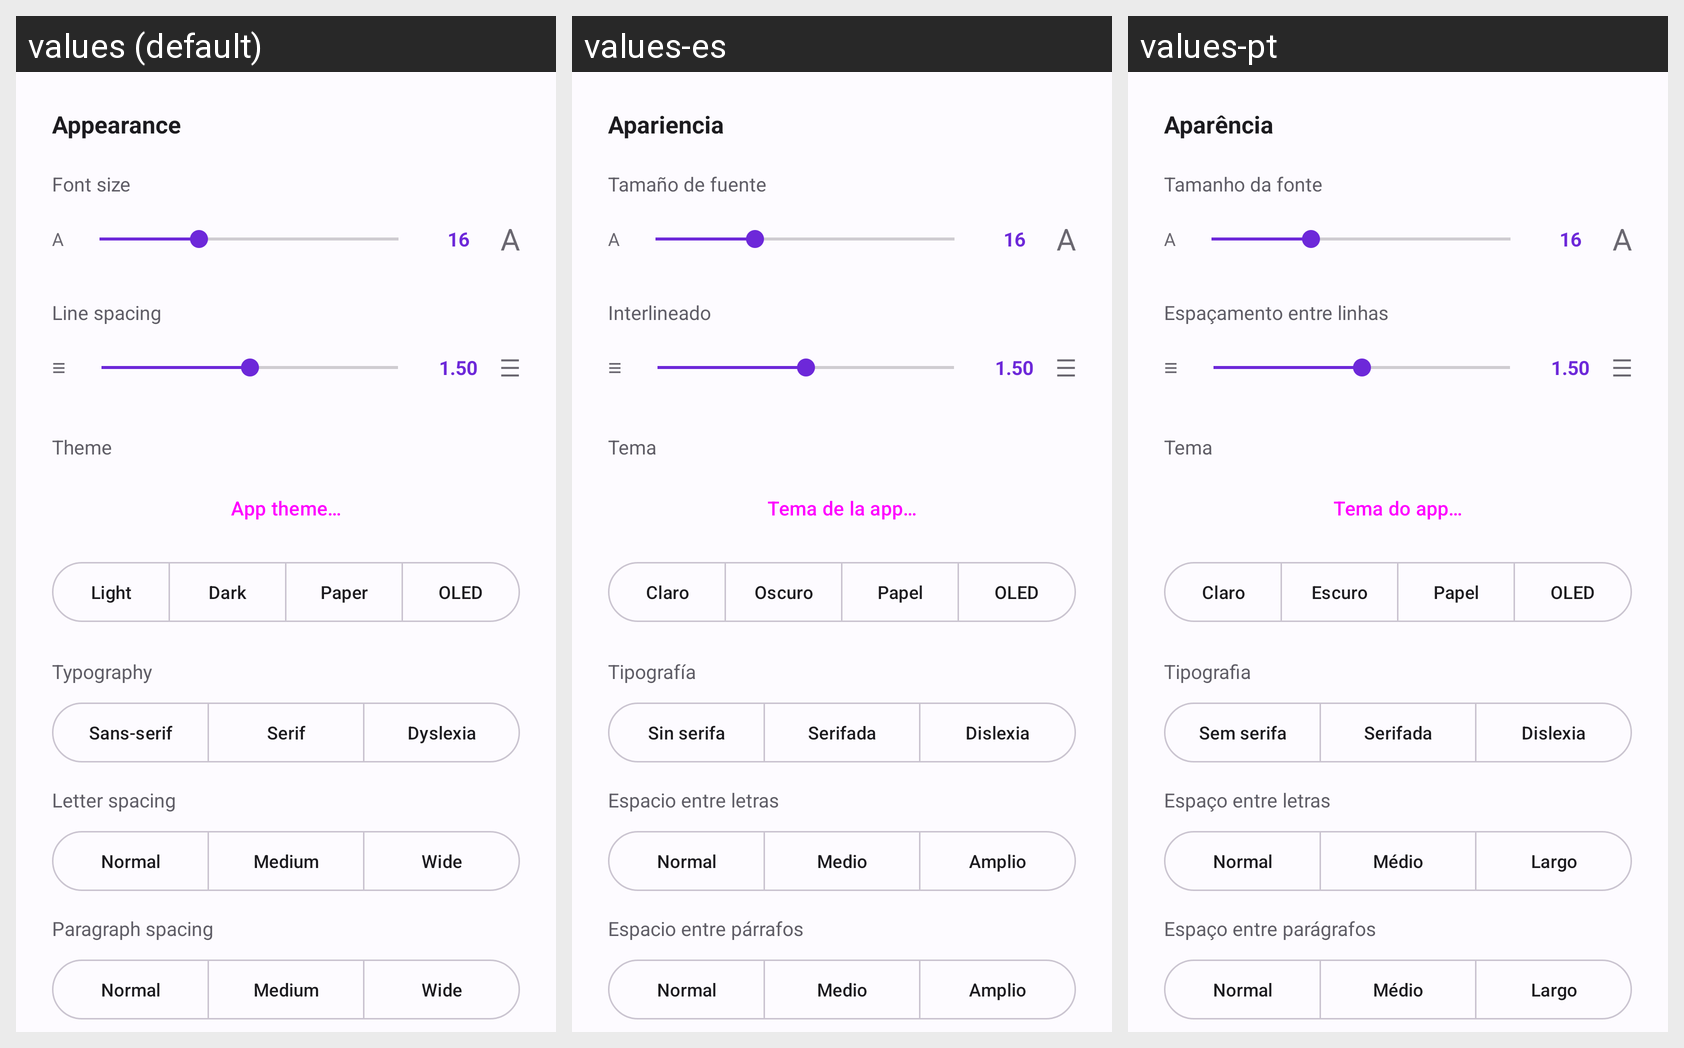

This grid shows one Android layout under several languages. Give, for every string resource on the screen, its name, the default text and each shown locale's text.
Android screen res/layout/bottom_sheet_aparencia.xml rendered under 3 locales, left to right: values (default), values-es, values-pt. Device: Nexus 5 (rendered at 1080×1920; each locale shown at half size, 540×960, under a caption strip naming it); theme AppTheme.
Strings drawn on this screen, with the default value and each locale's value (text and hints the layout hard-codes, and strings that could not be matched under every locale, appear in the picture but are not listed):

titulo_aparencia
  values: Appearance
  values-es: Apariencia
  values-pt: Aparência

label_tamanho_fonte
  values: Font size
  values-es: Tamaño de fuente
  values-pt: Tamanho da fonte

label_espacamento_linhas
  values: Line spacing
  values-es: Interlineado
  values-pt: Espaçamento entre linhas

label_tema
  values: Theme
  values-es: Tema
  values-pt: Tema

tema_do_app
  values: App theme…
  values-es: Tema de la app…
  values-pt: Tema do app…

btn_tema_claro
  values: Light
  values-es: Claro
  values-pt: Claro

btn_tema_escuro
  values: Dark
  values-es: Oscuro
  values-pt: Escuro

btn_tema_sepia
  values: Paper
  values-es: Papel
  values-pt: Papel

btn_tema_oled
  values: OLED
  values-es: OLED
  values-pt: OLED

label_tipografia
  values: Typography
  values-es: Tipografía
  values-pt: Tipografia

btn_fonte_padrao
  values: Sans-serif
  values-es: Sin serifa
  values-pt: Sem serifa

btn_fonte_serifada
  values: Serif
  values-es: Serifada
  values-pt: Serifada

btn_fonte_dislexia
  values: Dyslexia
  values-es: Dislexia
  values-pt: Dislexia

label_espaco_letras
  values: Letter spacing
  values-es: Espacio entre letras
  values-pt: Espaço entre letras

btn_espaco_normal
  values: Normal
  values-es: Normal
  values-pt: Normal

btn_espaco_medio
  values: Medium
  values-es: Medio
  values-pt: Médio

btn_espaco_largo
  values: Wide
  values-es: Amplio
  values-pt: Largo

label_espaco_paragrafos
  values: Paragraph spacing
  values-es: Espacio entre párrafos
  values-pt: Espaço entre parágrafos
